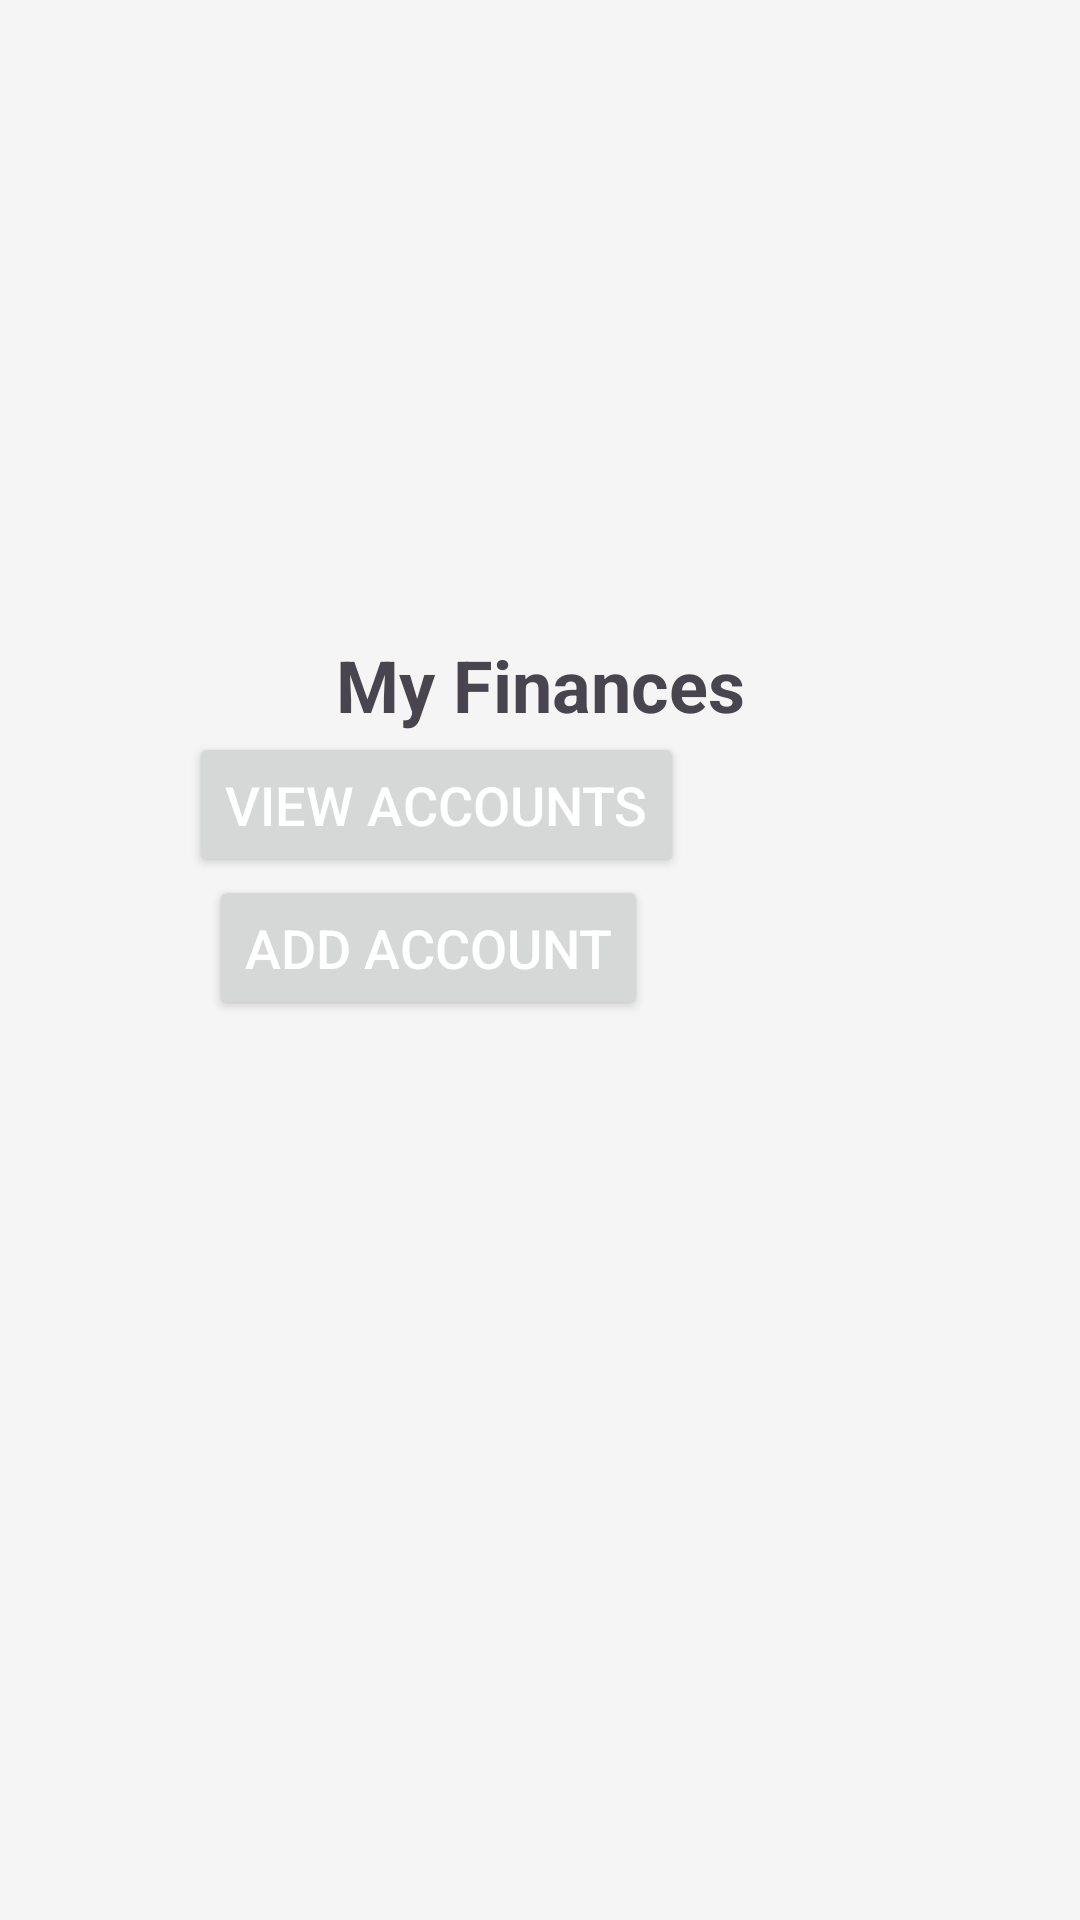

Here is an Android app screen rendered from its layout file. Give the layout XML and the strings, colors and styles it references.
<!-- AndroidManifest.xml: application theme Theme.FinanceAccounts -->
<!-- res/layout/activity_main.xml -->
<?xml version="1.0" encoding="utf-8"?>
<androidx.constraintlayout.widget.ConstraintLayout xmlns:android="http://schemas.android.com/apk/res/android"
    xmlns:app="http://schemas.android.com/apk/res-auto"
    xmlns:tools="http://schemas.android.com/tools"
    android:id="@+id/main"
    android:layout_width="match_parent"
    android:layout_height="match_parent"
    android:background="#F5F5F5"
    android:padding="16dp">


    

    

    

    <TextView
        android:id="@+id/tvTitle"

        android:layout_width="wrap_content"
        android:layout_height="wrap_content"
        android:layout_marginTop="196dp"
        android:gravity="center"
        android:text="My Finances"
        android:textSize="24sp"
        android:textStyle="bold"
        app:layout_constraintEnd_toEndOf="parent"
        app:layout_constraintStart_toStartOf="parent"
        app:layout_constraintTop_toTopOf="parent" />

    <Button
        android:id="@+id/btnAddAccount"

        android:layout_width="0dp"
        android:layout_height="wrap_content"

        android:layout_marginEnd="128dp"
        android:layout_marginBottom="284dp"
        android:padding="12dp"
        android:text="Add Account"
        android:textColor="@android:color/white"
        android:textSize="18sp"
        app:layout_constraintBottom_toBottomOf="parent"
        app:layout_constraintEnd_toEndOf="parent" />

    <Button
        android:id="@+id/btnViewAccounts"

        android:layout_width="0dp"
        android:layout_height="wrap_content"

        android:layout_marginEnd="116dp"
        android:padding="12dp"
        android:text="View Accounts"
        android:textColor="@android:color/white"
        android:textSize="18sp"
        app:layout_constraintBottom_toTopOf="@+id/btnAddAccount"
        app:layout_constraintEnd_toEndOf="parent"
        app:layout_constraintTop_toBottomOf="@+id/tvTitle"
        app:layout_constraintVertical_bias="0.62" />

</androidx.constraintlayout.widget.ConstraintLayout>
<!-- resources referenced by this layout -->
<resources>
  <style name="Theme.FinanceAccounts" parent="Base.Theme.FinanceAccounts" />
  <style name="Base.Theme.FinanceAccounts" parent="Theme.Material3.DayNight.NoActionBar">
          
          
      </style>
</resources>
